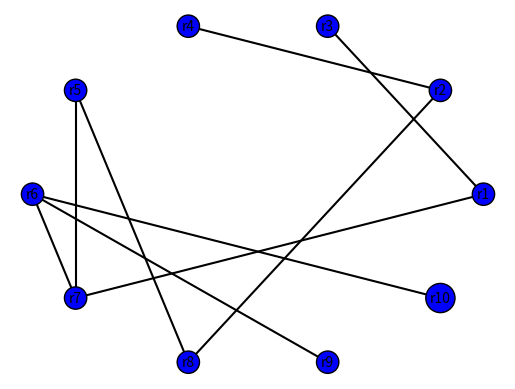

Python code for this plot:
# mypy: disable-error-code="import"

import abc
import random

from collections import defaultdict, deque
from dataclasses import dataclass, field
from functools import partial
from itertools import chain, count, combinations
from math import sin, cos, pi
from typing import (
    Any,
    ClassVar,
    Deque,
    Dict,
    Iterable,
    List,
    MutableSet,
    Optional,
    Tuple,
)


def check_ip_str(ip_str: str, subnet: bool = True):
    if subnet:
        ip_parts = ip_str.split('/')
        if len(ip_parts) != 2:
            raise ValueError('IP address of the host not found. '
                             'Must be of the form X.X.X.X/X')
        ip, mask = ip_parts
        if not 0 < int(mask) <= 32:
            raise ValueError(f'/{mask} is not a valid subnet mask')
    else:
        ip = ip_str

    ip_parts = ip.split('.')

    if len(ip_parts) != 4:
        raise ValueError(f'{ip} is not a valid IP address')

    for part in ip_parts:
        ipart = int(part)
        if ipart < 0:
            raise ValueError(f'{ip} is not a valid IP address. '
                             'Cannot have negative numbers.')
        if ipart > 256:
            raise ValueError(f'{ip} is not a valid IP address. '
                             'Cannot have value greater than 256.')


@dataclass
class Interface:
    ip: str
    mask: str = '24'

    def __str__(self):
        return f'{self.ip}/{self.mask}'


@dataclass
class Node(abc.ABC):
    name: str

    def __hash__(self):
        return hash(self.name)


@dataclass
class Router(Node):
    hosts: Dict['Host', Interface] = field(default_factory=dict)
    interfaces: List[Interface] = field(default_factory=list)

    ID: int = field(default_factory=partial(
        next, count(start=1)))  # type:ignore

    def __str__(self):
        ifaces = " ".join(map(str, self.interfaces))
        return f'router {self.name} {ifaces}'

    def __hash__(self):
        return super().__hash__()

    @classmethod
    def from_str(cls, line: str) -> 'Router':
        parts = line.strip().split()

        if len(parts) < 3 or parts[0] != 'router':
            raise ValueError('Invalid router declaration')

        interfaces = list()

        for ip_str in parts[2:]:
            check_ip_str(ip_str)
            ip, mask = ip_str.split('/')
            interfaces.append(Interface(ip, mask=mask))

        return cls(parts[1], interfaces=interfaces)


@dataclass
class Host(Node):
    ip: str
    gateway: Router
    mask: str = '24'

    def __str__(self):
        return f'host {self.name} {self.ip}/24 {self.gateway.hosts[self].ip}'

    def __hash__(self):
        return super().__hash__()

    @classmethod
    def from_str(cls, line: str, routers: Iterable[Router]) -> 'Host':
        parts = line.strip().split()

        if len(parts) != 4 or parts[0] != 'host':
            raise ValueError('Invalid host declaration')

        check_ip_str(parts[2])
        check_ip_str(parts[3], subnet=False)

        done = False
        for router in routers:
            for iface in router.interfaces:
                if iface.ip == parts[3]:
                    gateway = router
                    done = True
                    break
            if done:
                break
        else:
            raise ValueError('Could not find gateway router with interface '
                             f'{parts[3]}')

        host = cls(parts[1], parts[2], gateway)
        gateway.hosts[host] = iface

        return host


@dataclass
class Link:
    node1: Node
    node2: Node

    links_to_host: bool = False

    taken_subnets: ClassVar[MutableSet[int]] = set()

    def __post_init__(self):
        hosts = tuple(filter(lambda x: isinstance(
            x, Host), [self.node1, self.node2]))
        if len(hosts) == 2:
            raise ValueError(
                f'Cannot link two hosts {self.node1} and {self.node2}')

        if hosts:
            subnet = hosts[0].ip.split('.')[-2]
            Link.taken_subnets.add(subnet)
            self.links_to_host = True
            return

        for interface in chain(self.node1.interfaces, self.node2.interfaces):
            subnet = interface.ip.split('.')[-2]
            Link.taken_subnets.add(subnet)

        if len(Link.taken_subnets) > 254:
            raise ValueError('All subnets taken')

        all_subnets = map(str, range(1, 255))
        choices = filter(lambda x: x not in Link.taken_subnets, all_subnets)

        subnet = random.choice(tuple(choices))

        Link.taken_subnets.add(subnet)
        for node in [self.node1, self.node2]:
            iface = Interface(f'10.0.{subnet}.{node.ID}')
            node.interfaces.append(iface)

    def __contains__(self, obj: Any) -> bool:
        if not isinstance(obj, Node):
            return False

        return self.node1 == obj or self.node2 == obj

    def __hash__(self):
        return hash(f'{self.node1.name} {self.node2.name}')

    def __str__(self):
        return f'link {self.node1.name} {self.node2.name}'

    @classmethod
    def from_str(cls, line: str, nodes: Dict[str, Node]) -> 'Link':
        parts = line.strip().split()

        if parts[0] != 'link' or len(parts) != 3:
            raise ValueError('Invalid link declaration.')

        for part in parts[1:]:
            if part not in nodes:
                raise ValueError(f'{part} is not a known host or router')

        return cls(nodes[parts[1]], nodes[parts[2]])

    def peer(self, node: Node):
        if node == self.node1:
            return self.node2
        elif node == self.node2:
            return self.node1
        else:
            return None


@dataclass(init=False, repr=True)
class Topo:
    hosts: List[Host]
    n_hosts: int
    routers: List[Router]
    n_routers: int
    links: List[Link]
    n_links: int

    def __init__(self, hosts: Iterable[Host], routers: Iterable[Router],
                 links: Iterable[Link]):
        self.hosts: List[Host] = list(hosts)
        self.routers: List[Router] = list(routers)
        self.links: List[Link] = list(links)
        self.n_hosts = len(self.hosts)
        self.n_routers = len(self.routers)
        self.n_links = len(self.links)

    def __str__(self):
        hosts = '\n'.join(sorted(map(str, topo.hosts)))
        routers = '\n'.join(sorted(map(str, topo.routers)))
        links = '\n'.join(sorted(map(str, topo.links)))

        return '\n'.join((hosts, routers, links))

    @classmethod
    def load(cls, filename: str) -> 'Topo':
        host_lines, hosts = list(), list()
        router_lines, routers = list(), list()
        link_lines, links = list(), list()

        with open(filename, 'r') as f:
            for linenum, line in enumerate(f, start=1):
                line = line.strip()

                if line.startswith('host'):
                    host_lines.append((linenum, line))
                elif line.startswith('router'):
                    router_lines.append((linenum, line))
                elif line.startswith('link'):
                    link_lines.append((linenum, line))
                else:
                    raise ValueError(f'Error on line {linenum}:\n'
                                     f'  Cannot parse "{line}".')

        nodes: Dict[str, Node] = {}

        for linenum, line in router_lines:
            try:
                router = Router.from_str(line)
            except ValueError as e:
                raise ValueError(f'Error on line {linenum}:\n  {e}')
            routers.append(router)
            nodes[router.name] = router

        for linenum, line in host_lines:
            try:
                host = Host.from_str(line, routers)
            except ValueError as e:
                raise ValueError(f'Error on line {linenum}:\n  {e}')
            hosts.append(host)
            nodes[host.name] = host

        for linenum, line in link_lines:
            try:
                link = Link.from_str(line, nodes)
            except ValueError as e:
                raise ValueError(f'Error on line {linenum}:\n  {e}')
            links.append(link)

        return cls(hosts, routers, links)

    def save(self, filename: str):
        with open(filename, 'w') as f:
            f.write(str(self))

    def find_subgraphs(self) -> MutableSet[Tuple[Router, ...]]:
        edges: Dict[Router, List[Router]] = defaultdict(list)
        router_links = filter(lambda x: not x.links_to_host, self.links)
        for link in router_links:
            edges[link.node1].append(link.node2)  # type:ignore[index,arg-type]
            edges[link.node2].append(link.node1)  # type:ignore[index,arg-type]

        graphs = set()

        unconnected_routers = set(self.routers)

        while unconnected_routers:
            start = unconnected_routers.pop()

            queue: Deque[Router] = deque([start])
            visited: MutableSet[Router] = set([start])

            while queue:
                curr = queue.pop()
                for node in edges[curr]:
                    if node not in visited:
                        queue.append(node)
                        visited.add(node)

            unconnected_routers = unconnected_routers - visited
            graphs.add(tuple(visited))

        return graphs

    def ensure_connected(self):
        subgraphs = self.find_subgraphs()

        if not subgraphs:
            return

        subgraphs = tuple(subgraphs)

        for graph1, graph2 in zip(subgraphs, subgraphs[1:]):
            node1 = random.choice(graph1)
            node2 = random.choice(graph2)
            self.links.append(Link(node1, node2))

    def visualize(self, block=True):
        try:
            from matplotlib import pyplot as plt
        except ImportError:
            raise NotImplementedError(
                'matplotlib is required for visualization.'
            )

        # random.seed(self.n_hosts + self.n_links + self.n_routers)

        vertices = {}
        n = self.n_routers
        two_pi_over_n = 2 * pi / n
        for i, node in enumerate(self.routers):
            arg = i * two_pi_over_n
            point = 10 * cos(arg), 10 * sin(arg)
            vertices[node.name] = point

        for i, node in enumerate(self.hosts):
            arg = i * two_pi_over_n
            point = 15 * cos(arg), 15 * sin(arg)
            vertices[node.name] = point

        fig, ax = plt.subplots(nrows=1, ncols=1)

        for name, point in vertices.items():
            ax.text(*point, s=name, mouseover=True, ha='center', va='center',
                    bbox=dict(facecolor='blue' if name[0] == 'r' else 'green',
                              edgecolor='black', boxstyle='circle'))

        for edge in self.links:
            node1, node2 = edge.node1.name, edge.node2.name
            xs = [vertices[node1][0], vertices[node2][0]]
            ys = [vertices[node1][1], vertices[node2][1]]
            ax.plot(xs, ys, c='k')

            ax.axis('off')

        plt.show(block=block)


def gen_topo(n_hosts: Optional[int] = None,
             n_routers: Optional[int] = None,
             density: float = 0.4) -> Topo:

    if n_hosts is None:
        n_hosts = random.randint(2, 6)

    if n_routers is None:
        n_routers = random.randint(4, 8)

    routers = [Router(f'r{i + 1}') for i in range(n_routers)]

    # host_routers = routers[:n_hosts]
    host_routers = random.choices(routers, k=n_hosts)

    hosts: List[Host] = list()
    links: MutableSet[Link] = set()

    for i, router in enumerate(host_routers, start=1):
        ip = f'10.0.{i}.{100 + i}'
        gwip = f'10.0.{i}.{router.ID}'

        iface = Interface(gwip)
        router.interfaces.append(iface)

        host = Host(f'h{i}', ip, router)
        hosts.append(host)

        router.hosts[host] = iface

        links.add(Link(host, router))

    if not (0 < density <= 1):
        raise ValueError('Density must be a fractional value between 0 and 1')

    for edge in combinations(routers, 2):
        if random.random() <= density:
            links.add(Link(*edge))

    topo = Topo(hosts, routers, links)
    # topo.ensure_connected()
    return topo


if __name__ == '__main__':
    topo = gen_topo(n_hosts=0, n_routers=10, density=.1)
    # topo.visualize()
    topo.ensure_connected()
    # topo = Topo.load('P3/topos/cursed.topo')
    print('Hosts', topo.n_hosts)
    print(*topo.hosts, sep='\n')
    print('\nRouters', topo.n_routers)
    print(*topo.routers, sep='\n')
    print('\nLinks', topo.n_links)
    print(*topo.links, sep='\n')
    # topo.save('auto_gen.topo')
    topo.visualize()
